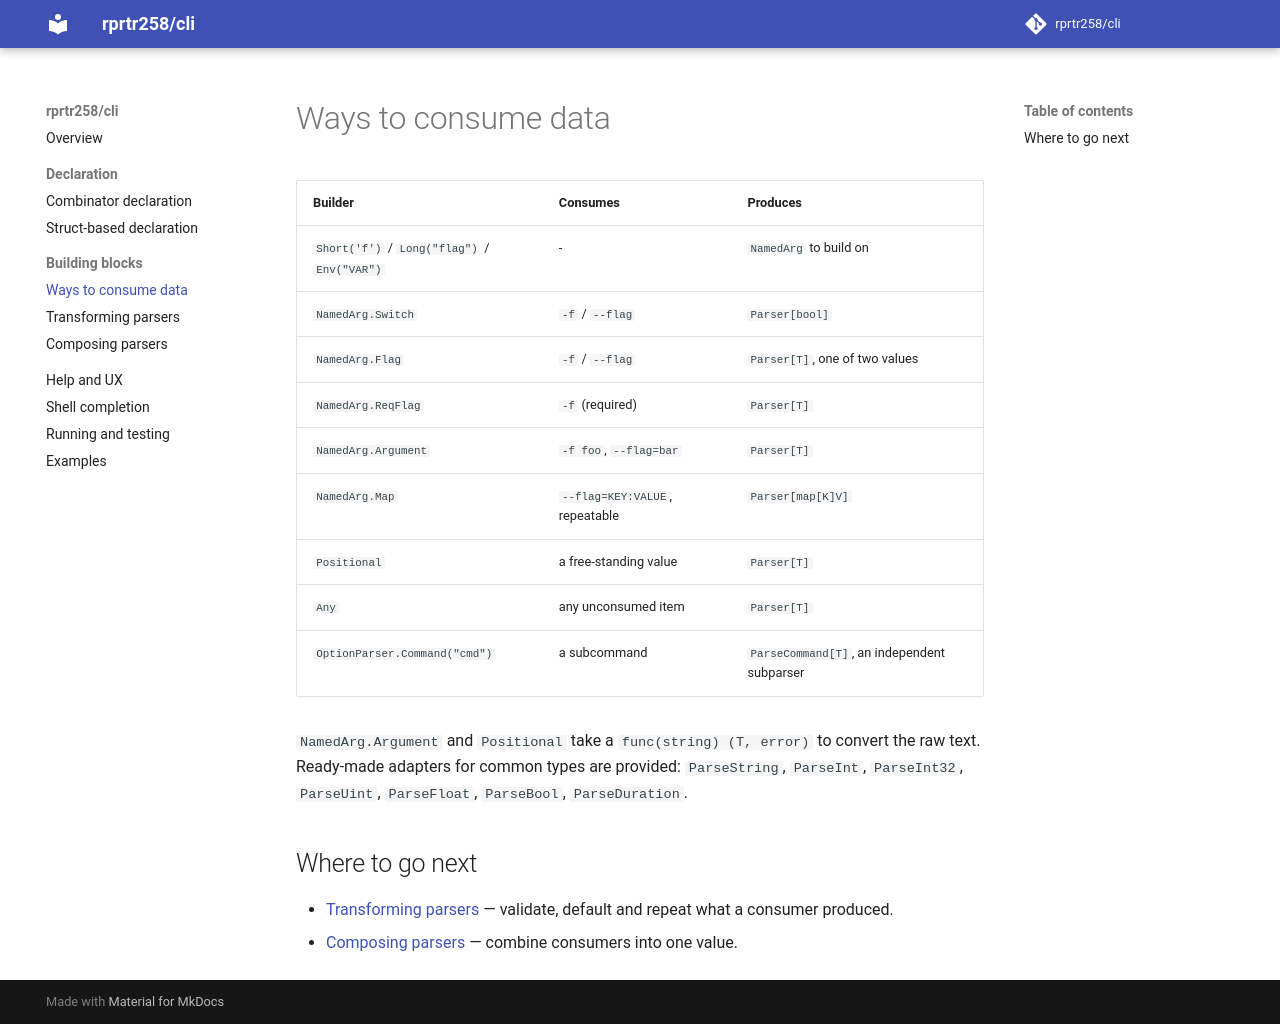

repository: rprtr258/cli · page: consumers/index.html · generator: mkdocs

# Ways to consume data

| Builder | Consumes | Produces |
|-|-|-|
| `Short('f')` / `Long("flag")` / `Env("VAR")` | - | `NamedArg` to build on |
| `NamedArg.Switch` | `-f` / `--flag` | `Parser[bool]` |
| `NamedArg.Flag` | `-f` / `--flag` | `Parser[T]`, one of two values |
| `NamedArg.ReqFlag` | `-f` (required) | `Parser[T]` |
| `NamedArg.Argument` | `-f foo`, `--flag=bar` | `Parser[T]` |
| `NamedArg.Map` | `--flag=KEY:VALUE`, repeatable | `Parser[map[K]V]` |
| `Positional` | a free-standing value | `Parser[T]` |
| `Any` | any unconsumed item | `Parser[T]` |
| `OptionParser.Command("cmd")` | a subcommand | `ParseCommand[T]`, an independent subparser |

`NamedArg.Argument` and `Positional` take a `func(string) (T, error)` to convert the raw
text. Ready-made adapters for common types are provided: `ParseString`,
`ParseInt`, `ParseInt32`, `ParseUint`, `ParseFloat`, `ParseBool`, `ParseDuration`.

## Where to go next

- [Transforming parsers](transformers.md) — validate, default and repeat what a consumer produced.
- [Composing parsers](composers.md) — combine consumers into one value.
